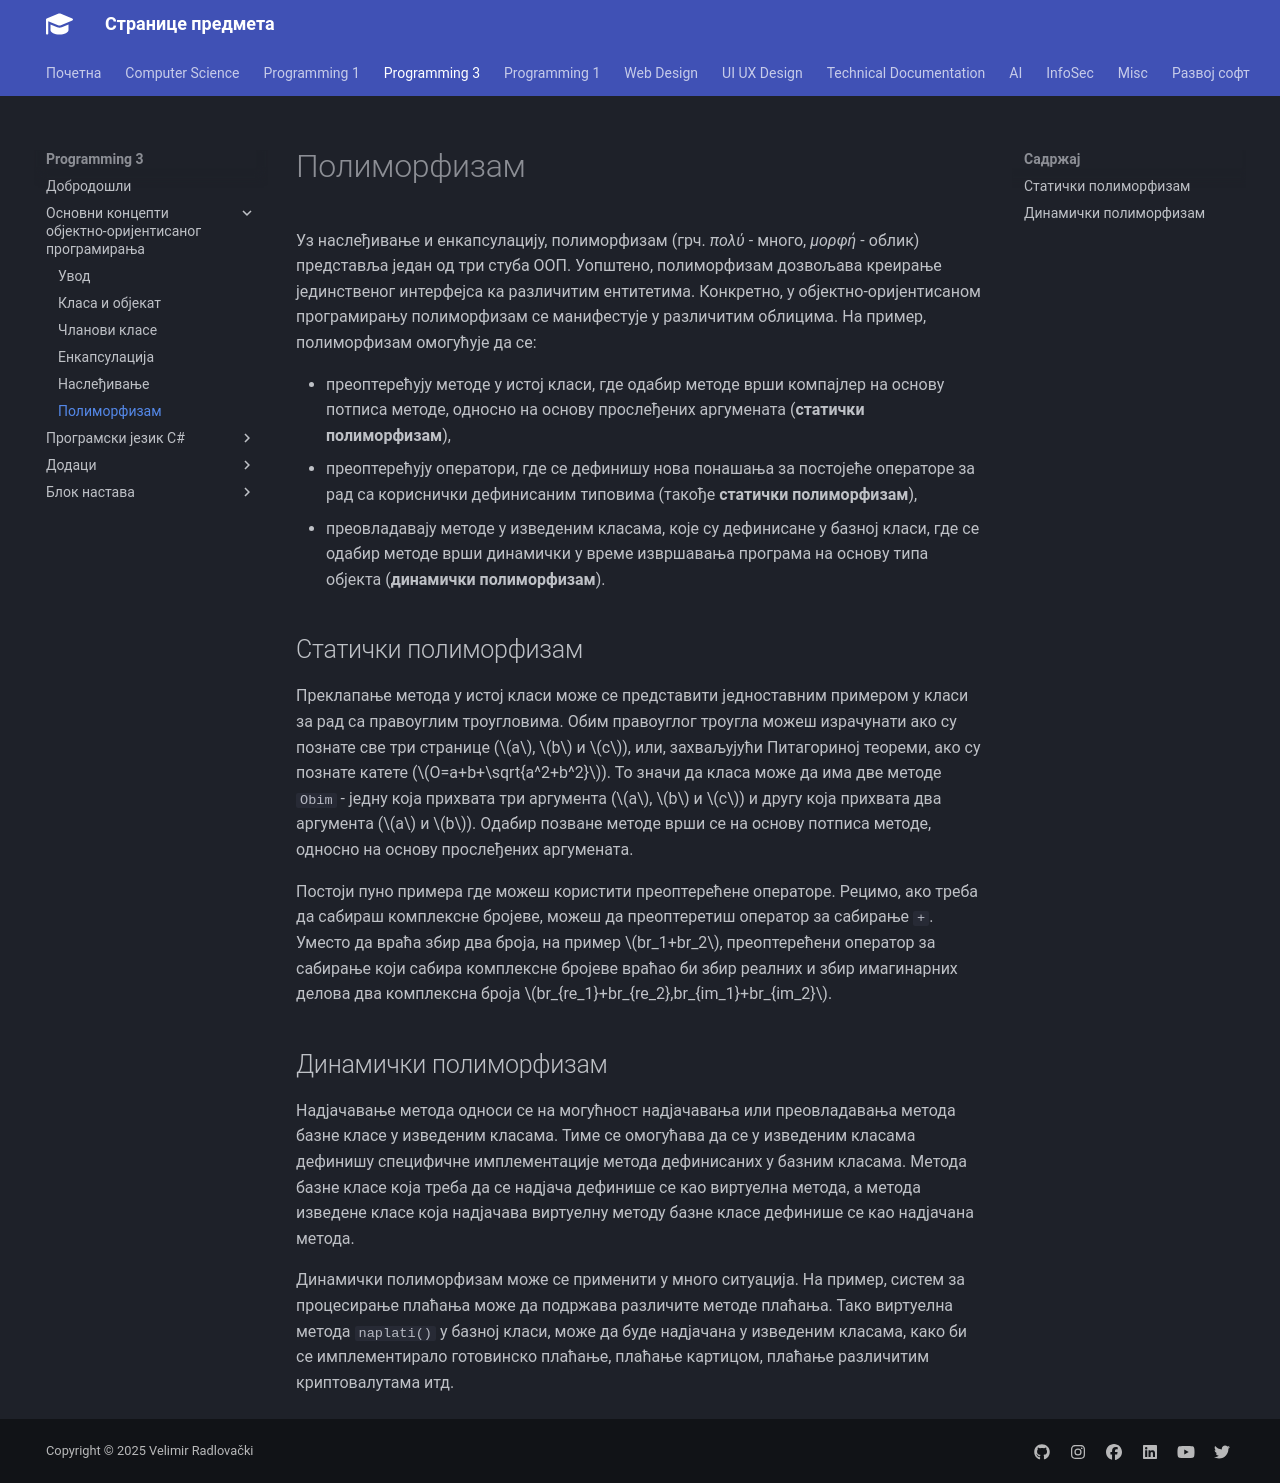

repository: radlovacki/lessons · page: prog3/01/06_polimorfizam/index.html · generator: mkdocs

# Полиморфизам

Уз наслеђивање и енкапсулацију, полиморфизам (грч. *πολύ* - много, *μορφή* -
облик) представља један од три стуба ООП. Уопштено, полиморфизам дозвољава
креирање јединственог интерфејса ка различитим ентитетима. Конкретно, у
објектно-оријентисаном програмирању полиморфизам се манифестује у различитим
облицима. На пример, полиморфизам омогућује да се:

* преоптерећују методе у истој класи, где одабир методе врши компајлер на
основу потписа методе, односно на основу прослеђених аргумената
(**статички полиморфизам**),
* преоптерећују оператори, где се дефинишу нова понашања за постојеће операторе
за рад са кориснички дефинисаним типовима (такође **статички полиморфизам**),
* преовладавају методе у изведеним класама, које су дефинисане у базној класи,
где се одабир методе врши динамички у време извршавања програма на основу типа
објекта (**динамички полиморфизам**).

## Статички полиморфизам

Преклапање метода у истој класи може се представити једноставним примером у
класи за рад са правоуглим троугловима. Обим правоуглог троугла можеш
израчунати ако су познате све три странице ($a$, $b$ и $c$), или, захваљујући
Питагориној теореми, ако су познате катете ($O=a+b+\sqrt{a^2+b^2}$). То значи
да класа може да има две методе `Obim` - једну која прихвата три аргумента
($a$, $b$ и $c$) и другу која прихвата два аргумента ($a$ и $b$). Одабир
позване методе врши се на основу потписа методе, односно на основу прослеђених
аргумената.

Постоји пуно примера где можеш користити преоптерећене операторе. Рецимо, ако
треба да сабираш комплексне бројеве, можеш да преоптеретиш оператор за сабирање
`+`. Уместо да враћа збир два броја, на пример $br_1+br_2$, преоптерећени
оператор за сабирање који сабира комплексне бројеве враћао би збир реалних и
збир имагинарних делова два комплексна броја
$br_{re_1}+br_{re_2},br_{im_1}+br_{im_2}$.

## Динамички полиморфизам

Надјачавање метода односи се на могућност надјачавања или преовладавања метода
базне класе у изведеним класама. Тиме се омогућава да се у изведеним класама
дефинишу специфичне имплементације метода дефинисаних у базним класама. Метода
базне класе која треба да се надјача дефинише се као виртуелна метода, а метода
изведене класе која надјачава виртуелну методу базне класе дефинише се као
надјачана метода.

Динамички полиморфизам може се применити у много ситуација. На пример, систем
за процесирање плаћања може да подржава различите методе плаћања. Тако
виртуелна метода `naplati()` у базној класи, може да буде надјачана у изведеним
класама, како би се имплементирало готовинско плаћање, плаћање картицом,
плаћање различитим криптовалутама итд.
